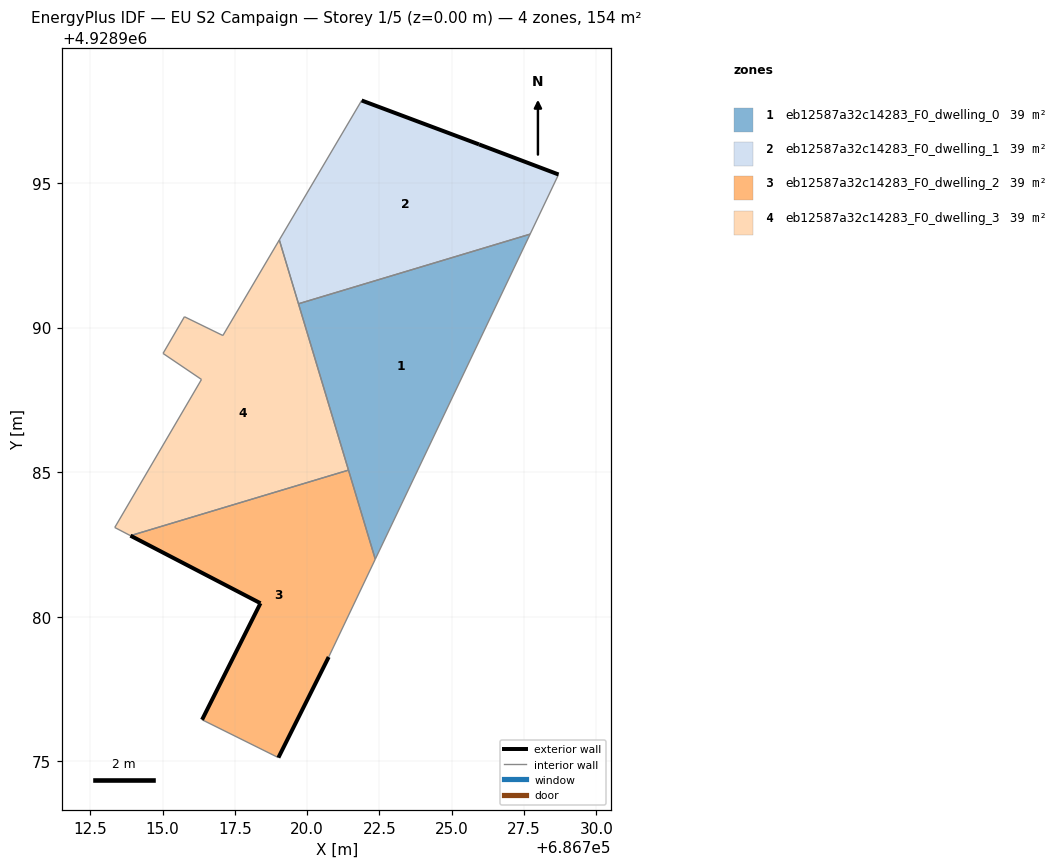
=== STOREY PLAN SPEC (per zone: floor XY polygon, exterior-wall plan segments, windows/doors) ===
zone 1: eb12587a32c14283_F0_dwelling_0  (38.6 m²)
  floor: (686722.35, 4928981.99) (686727.71, 4928993.23) (686719.70, 4928990.82)
  interior walls: 4
zone 2: eb12587a32c14283_F0_dwelling_1  (38.6 m²)
  floor: (686727.71, 4928993.23) (686728.69, 4928995.29) (686725.94, 4928996.33) (686721.88, 4928997.86) (686719.04, 4928993.03) (686719.70, 4928990.82)
  exterior wall: (686721.88, 4928997.86) – (686725.94, 4928996.33)  [4.3 m]
  exterior wall: (686725.94, 4928996.33) – (686728.69, 4928995.29)  [2.9 m]
  interior walls: 4
zone 3: eb12587a32c14283_F0_dwelling_2  (38.6 m²)
  floor: (686719.00, 4928975.12) (686720.74, 4928978.61) (686722.35, 4928981.99) (686721.43, 4928985.07) (686713.89, 4928982.80) (686718.38, 4928980.46) (686716.36, 4928976.43)
  exterior wall: (686716.36, 4928976.43) – (686718.38, 4928980.46)  [4.5 m]
  exterior wall: (686718.38, 4928980.46) – (686713.89, 4928982.80)  [5.1 m]
  exterior wall: (686720.74, 4928978.61) – (686719.00, 4928975.12)  [3.9 m]
  interior walls: 4
zone 4: eb12587a32c14283_F0_dwelling_3  (38.6 m²)
  floor: (686721.43, 4928985.07) (686719.04, 4928993.03) (686717.08, 4928989.72) (686715.75, 4928990.38) (686715.01, 4928989.11) (686716.34, 4928988.21) (686713.34, 4928983.08) (686713.89, 4928982.80)
  interior walls: 9

=== DERIVED (storey summary) ===
Building: EU S2 Campaign
Storey: 1 of 5  (floor level z = 0.00 m)
Storey gross floor area: 154.4 m²
Zones on this storey: 4
  - eb12587a32c14283_F0_dwelling_0: floor 38.6 m²
  - eb12587a32c14283_F0_dwelling_1: floor 38.6 m²; exterior wall 7.3 m (21.8 m²); WWR 0.0%
  - eb12587a32c14283_F0_dwelling_2: floor 38.6 m²; exterior wall 13.5 m (40.4 m²); WWR 0.0%
  - eb12587a32c14283_F0_dwelling_3: floor 38.6 m²
Zone adjacency (shared interzone walls):
  - eb12587a32c14283_F0_dwelling_0 ↔ eb12587a32c14283_F0_dwelling_1
  - eb12587a32c14283_F0_dwelling_0 ↔ eb12587a32c14283_F0_dwelling_2
  - eb12587a32c14283_F0_dwelling_0 ↔ eb12587a32c14283_F0_dwelling_3
  - eb12587a32c14283_F0_dwelling_1 ↔ eb12587a32c14283_F0_dwelling_3
  - eb12587a32c14283_F0_dwelling_2 ↔ eb12587a32c14283_F0_dwelling_3